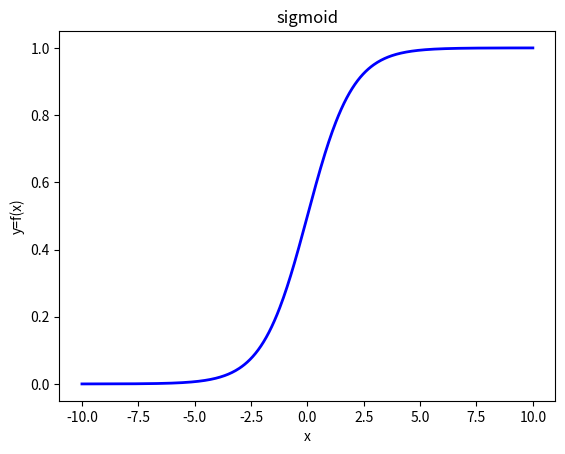

Python code for this plot:
# coding:utf-8
import matplotlib.pyplot as plt
import os
import numpy as np


def sigmoid():
    # 采样
    x = np.linspace(-10, 10, 500)
    y = 1.0 / (1 + np.exp(-x))

    fig = plt.figure()
    ax = fig.add_subplot(1, 1, 1)
    ax.set(title="sigmoid", xlabel="x", ylabel="y=f(x)")
    # 设置线宽和颜色
    ax.plot(x, y, linewidth=2.0, color="blue")
    # 保存图片到磁盘
    plt.savefig("./sigmoid.png", format="png")
    # 显示
    plt.show()


if __name__ == "__main__":
    sigmoid()